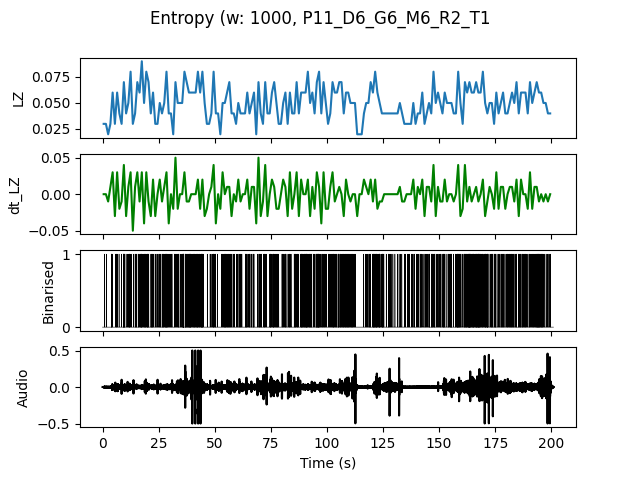

The table this chart was drawn from, first rows:
, t0, LZ, dt_LZ, IOI
0.0, 0.0, 0.0299, 0.0, 1.0
1.0, 1.0, 0.0299, 0.0, 1.0
2.0, 2.0, 0.01993, -0.009966, 0.0
3.0, 3.0, 0.0299, 0.009966, 1.0
4.0, 4.0, 0.05979, 0.0299, 0.3333
5.0, 5.0, 0.0299, -0.0299, 1.0
6.0, 6.0, 0.05979, 0.0299, 0.3333
7.0, 7.0, 0.03986, -0.01993, 1.0
8.0, 8.0, 0.0299, -0.009966, 1.0
9.0, 9.0, 0.06976, 0.03986, 0.1667
10.0, 10.0, 0.03986, -0.0299, 1.0
11.0, 11.0, 0.04983, 0.009966, 0.3333
12.0, 12.0, 0.07973, 0.0299, 0.25
13.0, 13.0, 0.0299, -0.04983, 1.0
14.0, 14.0, 0.03986, 0.009966, 0.5
15.0, 15.0, 0.06976, 0.0299, 0.3333
16.0, 16.0, 0.05979, -0.009966, 0.3333
17.0, 17.0, 0.08969, 0.0299, 0.2
18.0, 18.0, 0.04983, -0.03986, 0.3333
19.0, 19.0, 0.07973, 0.0299, 0.2
20.0, 20.0, 0.06976, -0.009966, 0.25
21.0, 21.0, 0.03986, -0.0299, 0.3333
22.0, 22.0, 0.05979, 0.01993, 0.3333
23.0, 23.0, 0.0299, -0.0299, 0.5
24.0, 24.0, 0.0299, 0.0, 0.5
25.0, 25.0, 0.04983, 0.01993, 0.3333
26.0, 26.0, 0.03986, -0.009966, 0.3333
27.0, 27.0, 0.04983, 0.009966, 0.3333
28.0, 28.0, 0.07973, 0.0299, 0.1429
29.0, 29.0, 0.03986, -0.03986, 0.5
30.0, 30.0, 0.03986, 0.0, 0.3333
31.0, 31.0, 0.01993, -0.01993, 0.0
32.0, 32.0, 0.06976, 0.04983, 0.3333
33.0, 33.0, 0.04983, -0.01993, 0.3333
34.0, 34.0, 0.04983, 0.0, 0.5
35.0, 35.0, 0.04983, 0.0, 0.25
36.0, 36.0, 0.07973, 0.0299, 0.1667
37.0, 37.0, 0.06976, -0.009966, 0.2
38.0, 38.0, 0.05979, -0.009966, 0.2
39.0, 39.0, 0.05979, 0.0, 0.25
40.0, 40.0, 0.05979, 0.0, 0.25
41.0, 41.0, 0.05979, 0.0, 0.3333
42.0, 42.0, 0.07973, 0.01993, 0.2
43.0, 43.0, 0.05979, -0.01993, 0.3333
44.0, 44.0, 0.07973, 0.01993, 0.1667
45.0, 45.0, 0.04983, -0.0299, 0.5
46.0, 46.0, 0.0299, -0.01993, 1.0
47.0, 47.0, 0.0299, 0.0, 1.0
48.0, 48.0, 0.03986, 0.009966, 1.0
49.0, 49.0, 0.07973, 0.03986, 0.2
50.0, 50.0, 0.03986, -0.03986, 0.5
51.0, 51.0, 0.03986, 0.0, 1.0
52.0, 52.0, 0.01993, -0.01993, 0.0
53.0, 53.0, 0.04983, 0.0299, 0.3333
54.0, 54.0, 0.04983, 0.0, 0.25
55.0, 55.0, 0.05979, 0.009966, 0.3333
56.0, 56.0, 0.06976, 0.009966, 0.25
57.0, 57.0, 0.03986, -0.0299, 0.5
58.0, 58.0, 0.03986, 0.0, 0.5
59.0, 59.0, 0.0299, -0.009966, 1.0
... 140 more rows
